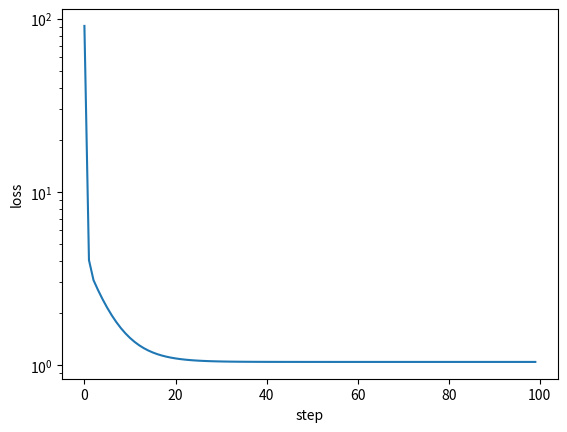
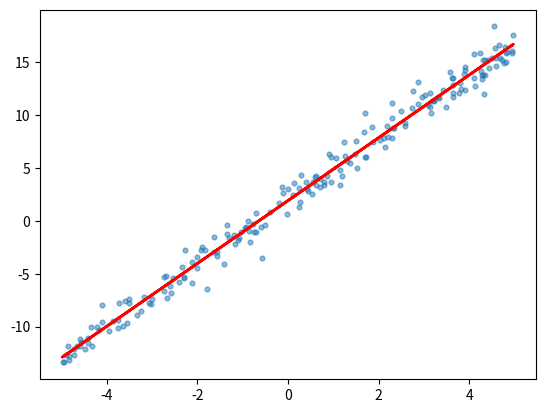

Recreate these plots in Python, in order.
#Step 1: Generate the data

#Create regression.py with a function:
#It should return 200 points where y = 3x + 2 + noise. Use NumPy’s random generator (np.random.default_rng(seed), which you used in test_lesson6.py). 
#Pick a sensible spread for x and a small noise level.

#Step 2: Derive the gradients on paper (the core of the project)
#The model is ŷ = w·x + b, and the loss is the mean squared error:
#$$L = \frac{1}{n}\sum_i (w x_i + b - y_i)^2$$
#Work out ∂L/∂w and ∂L/∂b using the chain rule from Lesson 2. Hint: start with one point, (w·x + b − y)², and treat the inside as one “thing.” Then average over all the points.

import numpy as np
import matplotlib.pyplot as plt

def make_data(n=200, seed=0):
    rng = np.random.default_rng(seed)
    x = rng.uniform(-5, 5, size=n)
    y = x*3 + 2 + rng.normal(0, 1,size=n)

    return x, y

def gradients(w, b, x, y):
    e = (w * x + b - y)
    dw = np.mean(2 * e * x)
    db = np.mean(2 * e)
    return dw, db

def loss(w, b, x, y):
    return np.mean((w * x + b - y) ** 2)

def train(x, y, steps = 100, lr = 0.05):
    w = 0.0
    b = 0.0
    losses = []
    for step in range(steps):
        losses.append(loss(w, b, x, y))
        if step % 10 == 0:
            print(step, w, b, loss(w, b, x, y))
        dw, db = gradients(w, b, x, y)
        w -= lr * dw
        b -= lr * db
        
    return w, b, losses

if __name__ == "__main__":
    x, y = make_data()
    w, b, losses = train(x, y)
    print(type(losses))
    print("\n",w, b, losses[-1])
    plt.figure()                 # start a new, blank picture
    plt.plot(losses)     # one list → a line, x = 0, 1, 2, … automatically
    plt.yscale("log")
    plt.xlabel("step")           # axis labels
    plt.ylabel("loss")
    plt.savefig("example.png")   # write it to a file
    plt.close()                  # finish this picture before starting the next one
    plt.figure()
    plt.scatter(x, y, s=12, alpha=0.5, label="data")
    plt.plot(x, w * x + b, color="red", linewidth=2, label=f"fit: y = {w:.2f}x + {b:.2f}")
    plt.savefig("example2.png")
    plt.close()
